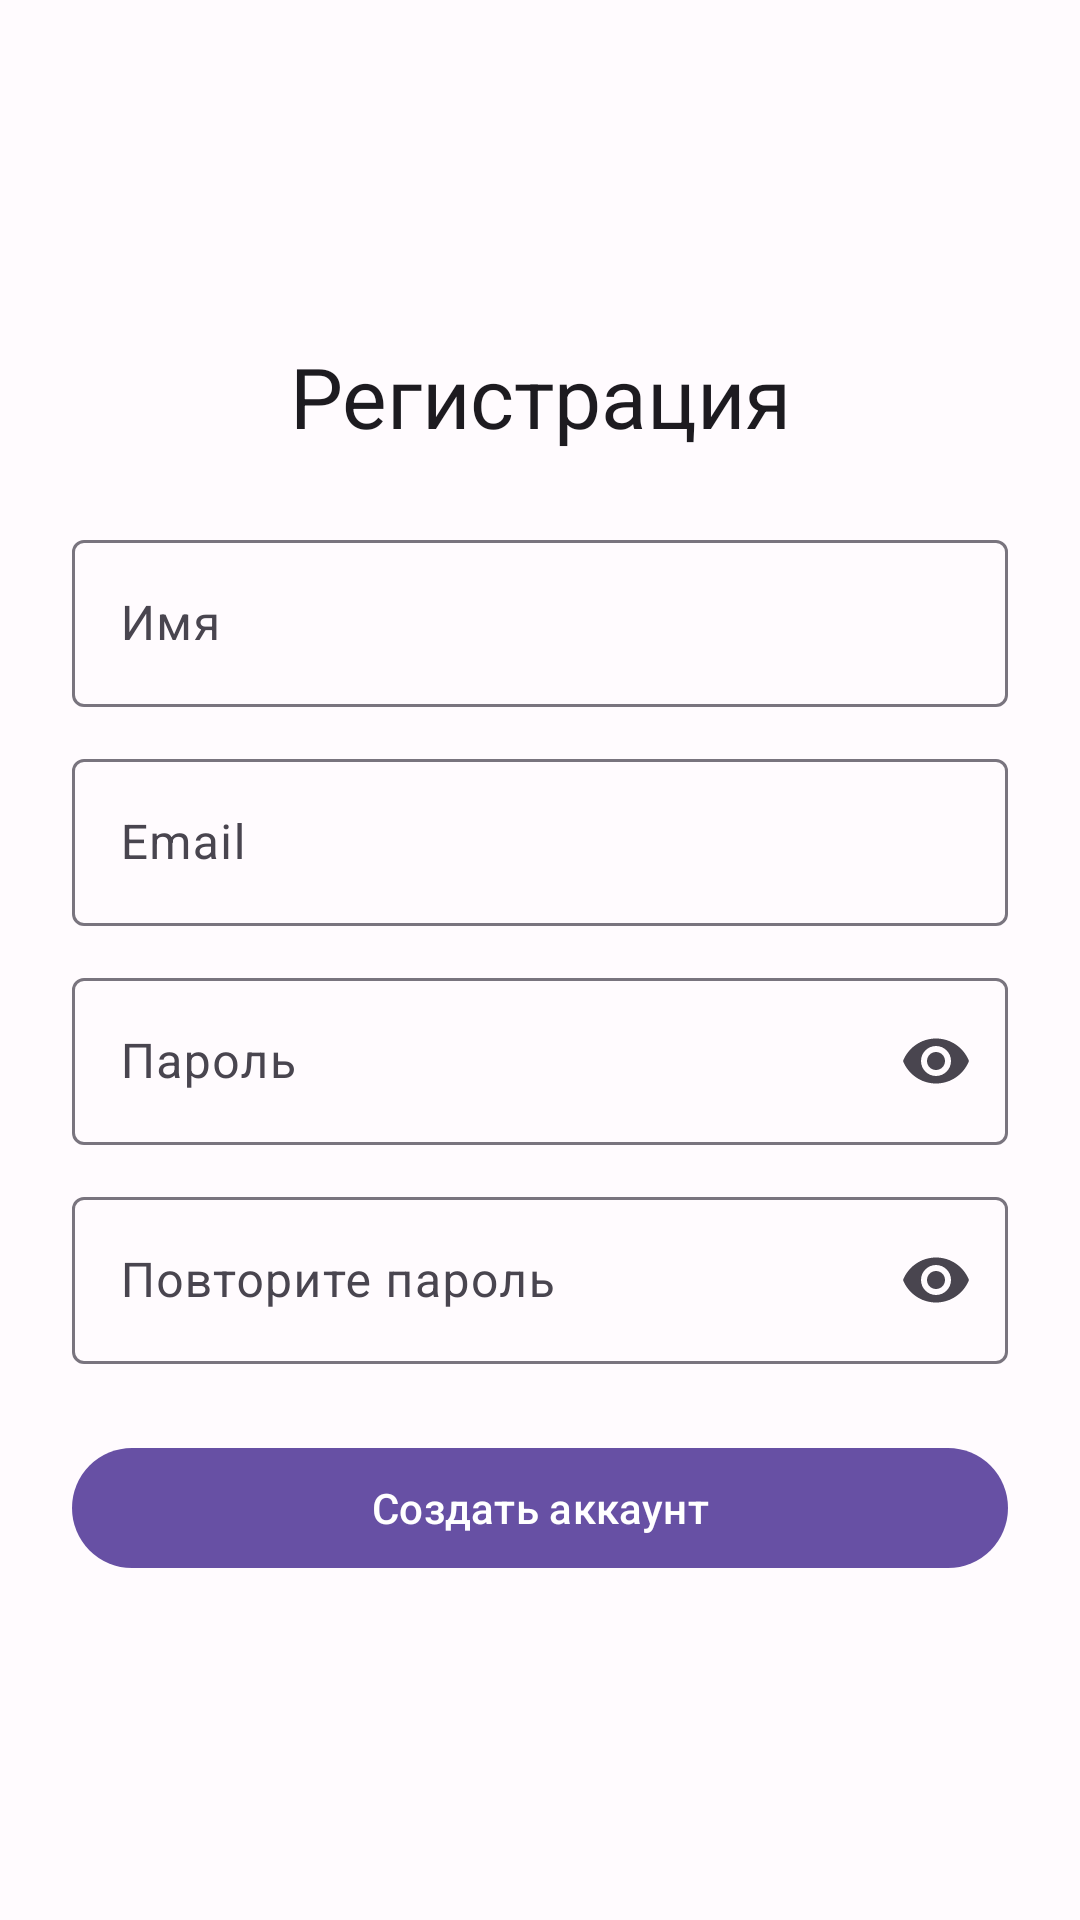

Android layout source for this screen:
<!-- AndroidManifest.xml: application theme Theme.HistoryQuizRU -->
<!-- res/layout/activity_register.xml -->
<?xml version="1.0" encoding="utf-8"?>
<ScrollView xmlns:android="http://schemas.android.com/apk/res/android"
    xmlns:app="http://schemas.android.com/apk/res-auto"
    android:layout_width="match_parent"
    android:layout_height="match_parent"
    android:fillViewport="true">

    <LinearLayout
        android:layout_width="match_parent"
        android:layout_height="match_parent"
        android:gravity="center"
        android:orientation="vertical"
        android:padding="24dp">

        <TextView
            android:layout_width="match_parent"
            android:layout_height="wrap_content"
            android:layout_marginBottom="24dp"
            android:gravity="center"
            android:text="@string/register_title"
            android:textAppearance="?attr/textAppearanceHeadlineMedium" />

        <com.google.android.material.textfield.TextInputLayout
            android:layout_width="match_parent"
            android:layout_height="wrap_content"
            android:hint="@string/register_name_hint">

            <com.google.android.material.textfield.TextInputEditText
                android:id="@+id/etName"
                android:layout_width="match_parent"
                android:layout_height="wrap_content"
                android:inputType="textPersonName"
                android:maxLines="1" />
        </com.google.android.material.textfield.TextInputLayout>

        <com.google.android.material.textfield.TextInputLayout
            android:layout_width="match_parent"
            android:layout_height="wrap_content"
            android:layout_marginTop="12dp"
            android:hint="@string/register_email_hint">

            <com.google.android.material.textfield.TextInputEditText
                android:id="@+id/etEmail"
                android:layout_width="match_parent"
                android:layout_height="wrap_content"
                android:inputType="textEmailAddress"
                android:maxLines="1" />
        </com.google.android.material.textfield.TextInputLayout>

        <com.google.android.material.textfield.TextInputLayout
            android:layout_width="match_parent"
            android:layout_height="wrap_content"
            android:layout_marginTop="12dp"
            android:hint="@string/register_password_hint"
            app:endIconMode="password_toggle">

            <com.google.android.material.textfield.TextInputEditText
                android:id="@+id/etPassword"
                android:layout_width="match_parent"
                android:layout_height="wrap_content"
                android:inputType="textPassword"
                android:maxLines="1" />
        </com.google.android.material.textfield.TextInputLayout>

        <com.google.android.material.textfield.TextInputLayout
            android:layout_width="match_parent"
            android:layout_height="wrap_content"
            android:layout_marginTop="12dp"
            android:hint="@string/register_repeat_password_hint"
            app:endIconMode="password_toggle">

            <com.google.android.material.textfield.TextInputEditText
                android:id="@+id/etRepeatPassword"
                android:layout_width="match_parent"
                android:layout_height="wrap_content"
                android:inputType="textPassword"
                android:maxLines="1" />
        </com.google.android.material.textfield.TextInputLayout>

        <com.google.android.material.button.MaterialButton
            android:id="@+id/btnRegister"
            android:layout_width="match_parent"
            android:layout_height="wrap_content"
            android:layout_marginTop="24dp"
            android:text="@string/register_submit_button" />

    </LinearLayout>
</ScrollView>
<!-- resources referenced by this layout -->
<resources>
  <string name="register_email_hint">Email</string>
  <string name="register_name_hint">Имя</string>
  <string name="register_password_hint">Пароль</string>
  <string name="register_repeat_password_hint">Повторите пароль</string>
  <string name="register_submit_button">Создать аккаунт</string>
  <string name="register_title">Регистрация</string>
  <style name="Theme.HistoryQuizRU" parent="Theme.Material3.Light.NoActionBar">
          <item name="colorPrimary">@color/color_primary</item>
          <item name="colorOnPrimary">@color/color_on_primary</item>
          <item name="colorSecondary">@color/color_secondary</item>
          <item name="colorOnSecondary">@color/color_on_secondary</item>
          <item name="android:colorBackground">@color/color_background</item>
          <item name="colorSurface">@color/color_surface</item>
          <item name="colorOnSurface">@color/color_on_surface</item>
          <item name="android:statusBarColor">@color/color_background</item>
          <item name="android:navigationBarColor">@color/color_background</item>
          <item name="android:windowLightStatusBar">true</item>
          <item name="android:windowActionModeOverlay">true</item>
      </style>
  <color name="color_primary">#6750A4</color>
  <color name="color_on_primary">#FFFFFF</color>
  <color name="color_secondary">#625B71</color>
  <color name="color_on_secondary">#FFFFFF</color>
  <color name="color_background">#FFFBFE</color>
  <color name="color_surface">#FFFBFE</color>
  <color name="color_on_surface">#1C1B1F</color>
</resources>
